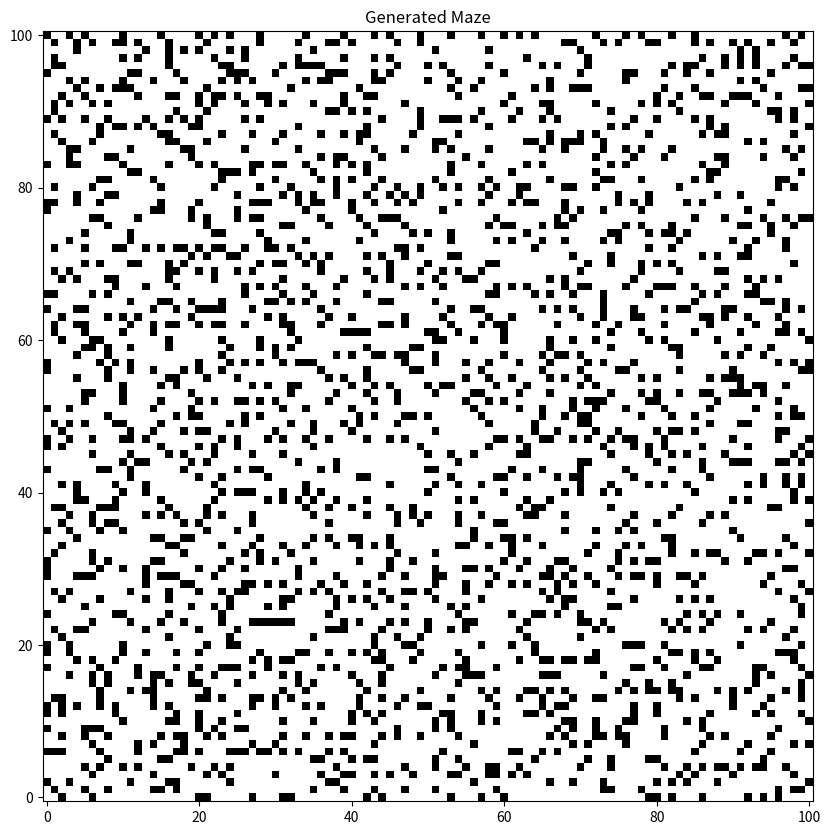

Generate this figure with matplotlib:
import heapq
import numpy as np
import random

def generate_maze(size=101, p_blocked=0.3):
    # Initialize the gridworld as unvisited (-1), 0 is unblocked, 1 is blocked
    grid = np.full((size, size), -1)
    
    # Directions (up, right, down, left)
    directions = [(0, -1), (1, 0), (0, 1), (-1, 0)]
    
    def is_valid(cell):
        x, y = cell
        return 0 <= x < size and 0 <= y < size and grid[y, x] == -1
    
    def get_unvisited_neighbors(cell):
        x, y = cell
        neighbors = [(x + dx, y + dy) for dx, dy in directions]
        return [n for n in neighbors if is_valid(n)]
    
    def dfs(cell):
        stack = [cell]
        while stack:
            current_cell = stack[-1]
            x, y = current_cell
            if grid[y, x] == -1:  # If current cell is unvisited
                grid[y, x] = 0  # Mark as visited and unblocked
                neighbors = get_unvisited_neighbors(current_cell)
                if neighbors:
                    next_cell = random.choice(neighbors)
                    if random.random() < p_blocked:
                        grid[next_cell[1], next_cell[0]] = 1  # Blocked
                    else:
                        stack.append(next_cell)  # Unblocked and to be visited
                else:
                    stack.pop()  # Backtrack
            else:
                stack.pop()  # Backtrack
    
    # Start DFS from a random cell until all cells are visited
    unvisited_cells = [(x, y) for x in range(size) for y in range(size)]
    while unvisited_cells:
        start_cell = random.choice(unvisited_cells)
        dfs(start_cell)
        unvisited_cells = [(x, y) for x, y in unvisited_cells if grid[y, x] == -1]

    return grid

def heuristic(cell, goal):
    return abs(cell[0] - goal[0]) + abs(cell[1] - goal[1])

def a_star_search(grid, start, goal, tie_breaking):
    directions = [(0, -1), (1, 0), (0, 1), (-1, 0)]
    open_set = []
    heapq.heappush(open_set, (0 + heuristic(start, goal), 0 if tie_breaking == "g-min" else -0, start))
    closed_set = set()
    came_from = {}

    while open_set:
        _, g, current = heapq.heappop(open_set)

        if current == goal:
            path = []
            while current in came_from:
                path.append(current)
                current = came_from[current]
            return path[::-1]

        closed_set.add(current)

        for dx, dy in directions:
            neighbor = (current[0] + dx, current[1] + dy)

            if not (0 <= neighbor[0] < grid.shape[0] and 0 <= neighbor[1] < grid.shape[1]) or grid[neighbor[1]][neighbor[0]] == 1:
                continue

            if neighbor in closed_set:
                continue

            tentative_g = g + 1 if tie_breaking == "g-min" else -(g + 1)
            if tie_breaking == "g-min":
                heapq.heappush(open_set, (tentative_g + heuristic(neighbor, goal), tentative_g, neighbor))
            else:  # For "g-max", we push with negative g to prioritize larger g-values
                heapq.heappush(open_set, (-(tentative_g - heuristic(neighbor, goal)), tentative_g, neighbor))
            came_from[neighbor] = current

    return None


# Generate one maze for demonstration
maze = generate_maze()
start, goal = (0, 0), (100, 100)  # Example start and goal, adjust as needed
path = a_star_search(maze, start, goal, tie_breaking="g-min")  # Use "g-min" or "g-max" for tie_breaking

# Visualize the maze
import matplotlib.pyplot as plt

plt.figure(figsize=(10, 10))
plt.imshow(maze, cmap='binary', origin='lower') 
plt.title('Generated Maze')
plt.show()
